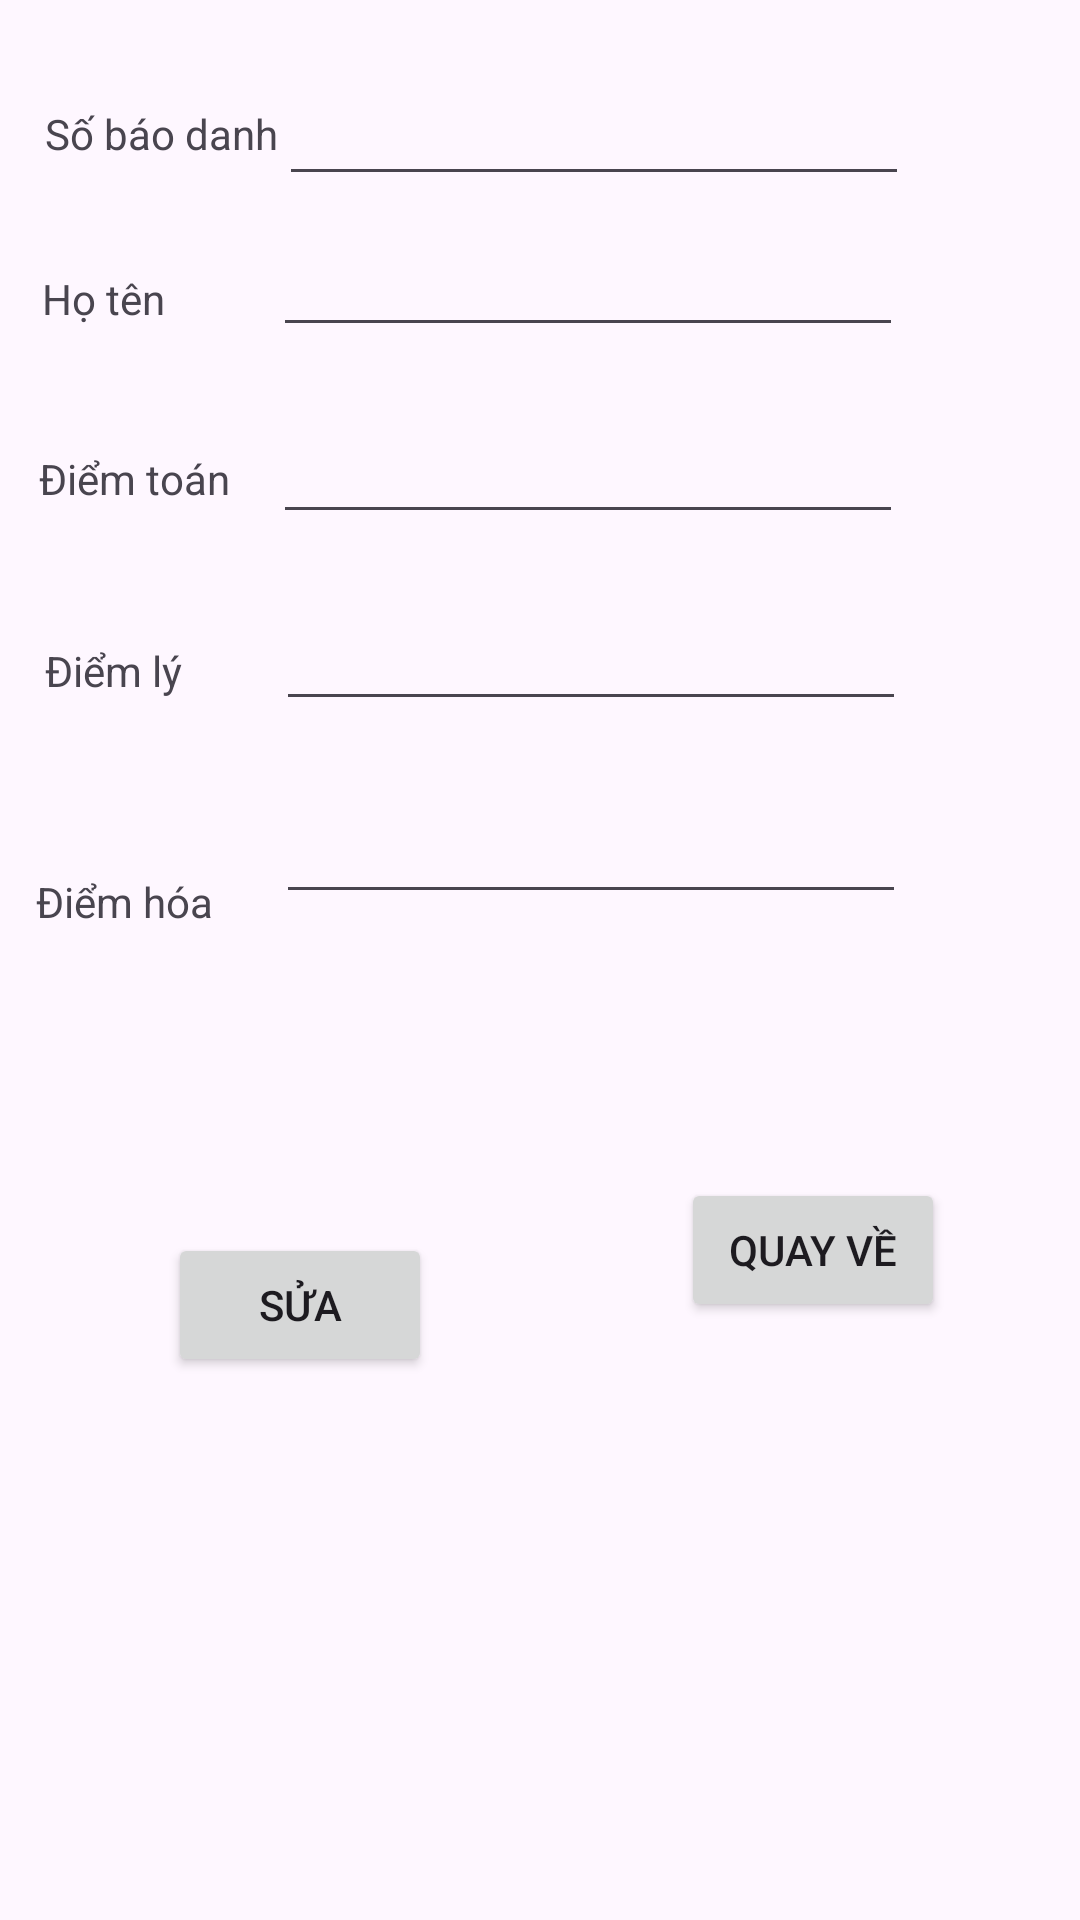

Reconstruct the res/layout file that produces this screen, plus the resources it refers to.
<!-- AndroidManifest.xml: application theme Theme.HuongDan2404 -->
<!-- res/layout/activity_sub.xml -->
<?xml version="1.0" encoding="utf-8"?>
<androidx.constraintlayout.widget.ConstraintLayout xmlns:android="http://schemas.android.com/apk/res/android"
    xmlns:app="http://schemas.android.com/apk/res-auto"
    xmlns:tools="http://schemas.android.com/tools"
    android:layout_width="match_parent"
    android:layout_height="match_parent"
    tools:context=".SubActivity">

    <TextView
        android:id="@+id/textView"
        android:layout_width="wrap_content"
        android:layout_height="wrap_content"
        android:layout_marginStart="15dp"
        android:layout_marginTop="35dp"
        android:text="Số báo danh"
        app:layout_constraintStart_toStartOf="parent"
        app:layout_constraintTop_toTopOf="parent" />

    <TextView
        android:id="@+id/textView2"
        android:layout_width="wrap_content"
        android:layout_height="wrap_content"
        android:layout_marginStart="14dp"
        android:layout_marginTop="36dp"
        android:text="Họ tên"
        app:layout_constraintStart_toStartOf="parent"
        app:layout_constraintTop_toBottomOf="@+id/textView" />

    <TextView
        android:id="@+id/textView3"
        android:layout_width="wrap_content"
        android:layout_height="wrap_content"
        android:layout_marginStart="13dp"
        android:layout_marginTop="41dp"
        android:text="Điểm toán"
        app:layout_constraintStart_toStartOf="parent"
        app:layout_constraintTop_toBottomOf="@+id/textView2" />

    <TextView
        android:id="@+id/textView4"
        android:layout_width="wrap_content"
        android:layout_height="wrap_content"
        android:layout_marginStart="15dp"
        android:layout_marginTop="45dp"
        android:text="Điểm lý"
        app:layout_constraintStart_toStartOf="parent"
        app:layout_constraintTop_toBottomOf="@+id/textView3" />

    <TextView
        android:id="@+id/textView5"
        android:layout_width="wrap_content"
        android:layout_height="wrap_content"
        android:layout_marginStart="12dp"
        android:layout_marginTop="58dp"
        android:text="Điểm hóa"
        app:layout_constraintStart_toStartOf="parent"
        app:layout_constraintTop_toBottomOf="@+id/textView4" />

    <EditText
        android:id="@+id/etSBD"
        android:layout_width="wrap_content"
        android:layout_height="wrap_content"
        android:layout_marginTop="24dp"
        android:layout_marginEnd="57dp"
        android:ems="10"
        android:inputType="text"
        app:layout_constraintEnd_toEndOf="parent"
        app:layout_constraintTop_toTopOf="parent" />

    <EditText
        android:id="@+id/etName"
        android:layout_width="wrap_content"
        android:layout_height="wrap_content"
        android:layout_marginTop="9dp"
        android:layout_marginEnd="59dp"
        android:ems="10"
        android:inputType="text"
        app:layout_constraintEnd_toEndOf="parent"
        app:layout_constraintTop_toBottomOf="@+id/etSBD" />

    <EditText
        android:id="@+id/etToan"
        android:layout_width="wrap_content"
        android:layout_height="wrap_content"
        android:layout_marginTop="21dp"
        android:layout_marginEnd="59dp"
        android:ems="10"
        android:inputType="text"
        app:layout_constraintEnd_toEndOf="parent"
        app:layout_constraintTop_toBottomOf="@+id/etName" />

    <EditText
        android:id="@+id/etLy"
        android:layout_width="wrap_content"
        android:layout_height="wrap_content"
        android:layout_marginTop="21dp"
        android:layout_marginEnd="58dp"
        android:ems="10"
        android:inputType="text"
        app:layout_constraintEnd_toEndOf="parent"
        app:layout_constraintTop_toBottomOf="@+id/etToan" />

    <EditText
        android:id="@+id/etHoa"
        android:layout_width="wrap_content"
        android:layout_height="wrap_content"
        android:layout_marginTop="23dp"
        android:layout_marginEnd="58dp"
        android:ems="10"
        android:inputType="text"
        app:layout_constraintEnd_toEndOf="parent"
        app:layout_constraintTop_toBottomOf="@+id/etLy" />

    <Button
        android:id="@+id/btnSua"
        android:layout_width="wrap_content"
        android:layout_height="wrap_content"
        android:layout_marginStart="56dp"
        android:layout_marginTop="101dp"
        android:text="Sửa"
        app:layout_constraintStart_toStartOf="parent"
        app:layout_constraintTop_toBottomOf="@+id/textView5" />

    <Button
        android:id="@+id/btnQuayVe"
        android:layout_width="wrap_content"
        android:layout_height="wrap_content"
        android:layout_marginStart="83dp"
        android:layout_marginTop="88dp"
        android:text="Quay về"
        app:layout_constraintStart_toEndOf="@+id/btnSua"
        app:layout_constraintTop_toBottomOf="@+id/etHoa" />
</androidx.constraintlayout.widget.ConstraintLayout>
<!-- resources referenced by this layout -->
<resources>
  <style name="Theme.HuongDan2404" parent="Base.Theme.HuongDan2404" />
  <style name="Base.Theme.HuongDan2404" parent="Theme.Material3.DayNight">
          
          
      </style>
</resources>
